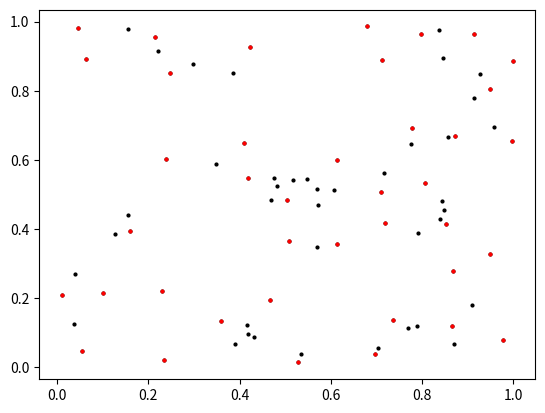

This chart was generated by the following Python code:
import numpy as np
import matplotlib.pyplot as plt
from scipy.spatial.distance import euclidean


def dist_ponto_cj(ponto, lista):
    return [euclidean(ponto, lista[j]) for j in range(len(lista))]


def ponto_mais_longe(lista_ds):
    ds_max = max(lista_ds)
    idx = lista_ds.index(ds_max)
    return pts[idx]


N = 80
K = 40
farthest_pts = [0] * K
print('N = %d, K = %d' % (N, K))

# x=[ np.random.randint(1,N) for p in range(N)]
# y=[ np.random.randint(1,N) for p in range(N)]
x = np.random.random_sample((N,))
y = np.random.random_sample((N,))
pts = [[x[i], y[i]] for i in range(N)]

P0 = pts[np.random.randint(0, N)]
farthest_pts[0] = P0
ds0 = dist_ponto_cj(P0, pts)

ds_tmp = ds0
# print ds_tmp
for i in range(1, K):
    # PML =
    farthest_pts[i] = ponto_mais_longe(ds_tmp)
    ds_tmp2 = dist_ponto_cj(farthest_pts[i], pts)
    ds_tmp = [min(ds_tmp[j], ds_tmp2[j]) for j in range(len(ds_tmp))]
    print('P[%d]: %s' % (i, farthest_pts[i]))

# print farthest_pts

xf = [farthest_pts[j][0] for j in range(len(farthest_pts))]
yf = [farthest_pts[j][1] for j in range(len(farthest_pts))]

fig, ax = plt.subplots()
plt.grid(False)
plt.scatter(x, y, c='k', s=4)
plt.scatter(xf, yf, c='r', s=4)
plt.show()
